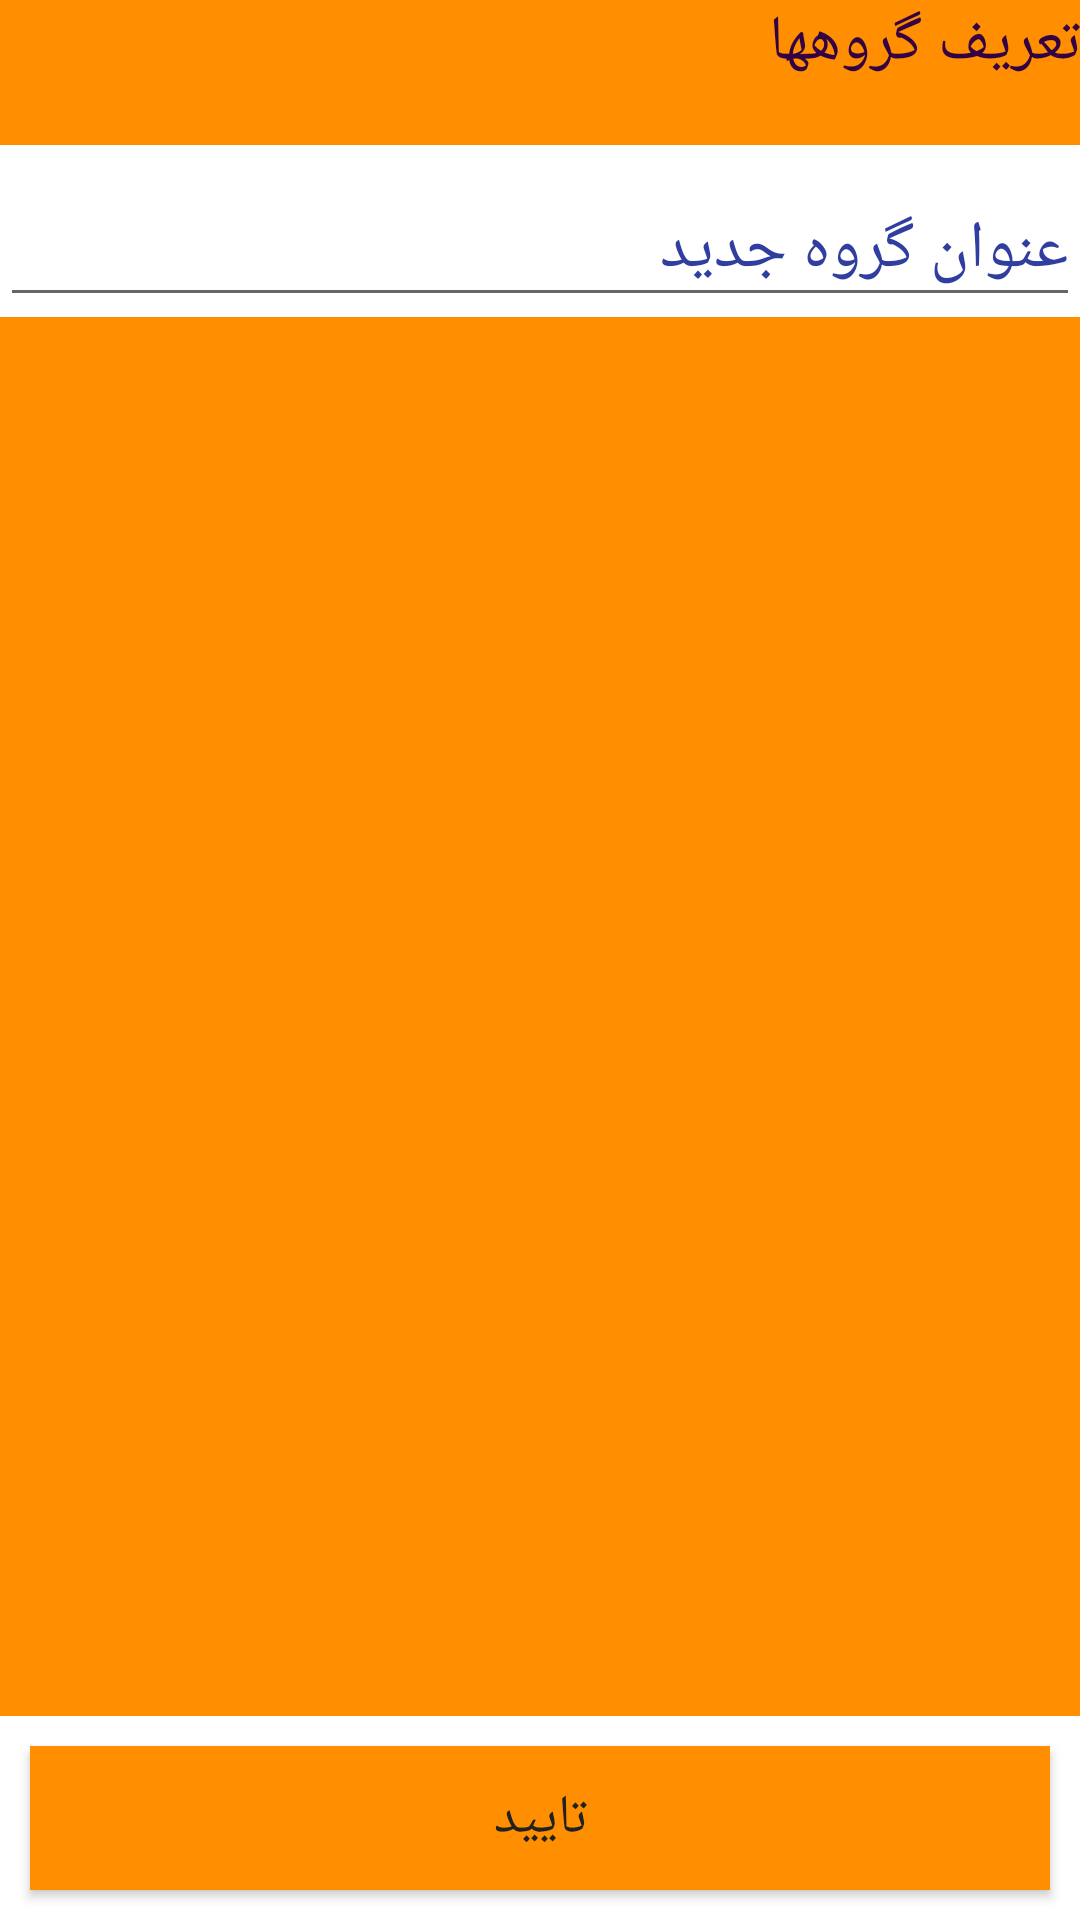

Write the Android layout XML for this screen, with the resource values it uses.
<!-- AndroidManifest.xml: application theme Theme.AppCompat.Light.NoActionBar -->
<!-- res/layout/define_crdtgrp.xml -->
<?xml version="1.0" encoding="utf-8"?>
<RelativeLayout xmlns:android="http://schemas.android.com/apk/res/android"
    xmlns:app="http://schemas.android.com/apk/res-auto"
    android:id="@+id/rootLay"
    android:layout_width="match_parent"
    android:layout_height="match_parent"
    android:background="@color/bgDark"
    android:focusable="true"
    android:focusableInTouchMode="true"
    android:orientation="vertical">

    <ImageView
        android:id="@+id/btnBkDefine"
        style="@style/code"
        android:layout_width="wrap_content"
        android:layout_height="wrap_content"
        android:layout_alignParentLeft="true"
        android:layout_alignParentTop="true"
        android:layout_margin="10dp"
        android:background="@drawable/ic_arrow_back_black_24dp"
        android:onClick="gotoMainAct" />

    <TextView
        android:id="@+id/vcats1"
        style="@style/txt"
        android:layout_width="wrap_content"
        android:layout_height="wrap_content"
        android:layout_alignParentTop="true"
        android:layout_alignParentRight="true"
        android:text="تعریف گروهها" />


    <LinearLayout
        android:id="@+id/ll1"
        android:layout_width="match_parent"
        android:layout_height="wrap_content"
        android:layout_below="@+id/vcats1"
        android:layout_marginTop="20dp"
        android:background="@color/white_color">

        <com.google.android.material.textfield.TextInputLayout
            android:id="@+id/txtCats_layout"

            android:layout_width="match_parent"
            android:layout_height="wrap_content"
            android:hint="عنوان گروه جدید"
            android:textColorHint="@color/colorPrimaryDark">

            <com.google.android.material.textfield.TextInputEditText
                android:id="@+id/txtCategories"
                android:layout_width="match_parent"
                android:layout_height="wrap_content"
                android:textColor="@color/bglight"
                android:textSize="22dp" />
        </com.google.android.material.textfield.TextInputLayout>

    </LinearLayout>

    <ListView
        android:id="@android:id/list"
        android:layout_width="wrap_content"
        android:layout_height="wrap_content"
        android:layout_below="@+id/ll1"
        android:layout_alignParentRight="true"
        android:layout_marginTop="15dip"
        android:layout_marginBottom="50dip"
        android:background="@color/listbg" />

    <LinearLayout
        android:layout_width="match_parent"
        android:layout_height="wrap_content"
        android:layout_alignParentBottom="true"
        android:background="@color/white_color">

        <Button
            android:id="@+id/btnDefine"
            style="@style/code"
            android:layout_width="fill_parent"
            android:layout_height="wrap_content"
            android:layout_alignParentBottom="true"
            android:layout_margin="10dp"
            android:background="@color/bgDark"
            android:onClick="confrimDefine"
            android:text="تایید" />
    </LinearLayout>


</RelativeLayout>
<!-- resources referenced by this layout -->
<resources>
  <color name="bgDark">#ff8f00</color>
  <color name="bglight">#ffd54f</color>
  <color name="colorPrimaryDark">#303F9F</color>
  <color name="listbg">#ba89d6</color>
  <color name="white_color">#FFFFFF</color>
  <style name="code" parent="@android:style/TextAppearance">
          <item name="android:textSize">18sp</item>
          <item name="android:typeface">normal</item>
          <item name="android:textColor">#212121</item>
      </style>
  <style name="txt" parent="@android:style/TextAppearance">
          <item name="android:textSize">21sp</item>
          <item name="android:typeface">normal</item>
          <item name="android:textColor">#330044</item>
      </style>
</resources>
